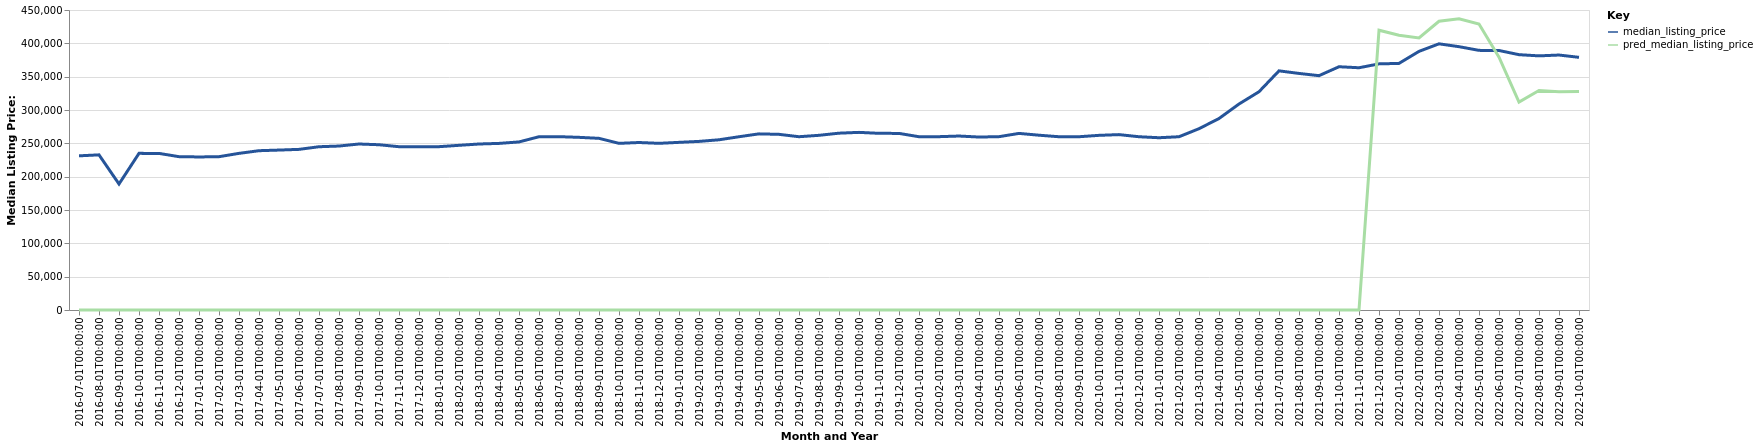

The file beside this chart, header and first rows:
date, time_idx, median_listing_price, thirty_year_interest_rate_five, month, county_name, active_listing_count, pred_median_listing_price, month_year
2016-07-01, 0, 231250, 3.72, 7, Myrtle Beach-Conway-North Myrtle Beach, …, 8278, 0, Jul-2016
2016-08-01, 1, 232722, 3.73, 8, Myrtle Beach-Conway-North Myrtle Beach, …, 8184, 0, Aug-2016
2016-09-01, 2, 189000, 3.66, 9, Myrtle Beach-Conway-North Myrtle Beach, …, 10507, 0, Sep-2016
2016-10-01, 3, 234945, 3.64, 10, Myrtle Beach-Conway-North Myrtle Beach, …, 7851, 0, Oct-2016
2016-11-01, 4, 234900, 3.66, 11, Myrtle Beach-Conway-North Myrtle Beach, …, 7699, 0, Nov-2016
2016-12-01, 5, 230000, 3.48, 12, Myrtle Beach-Conway-North Myrtle Beach, …, 7473, 0, Dec-2016
2017-01-01, 6, 229590, 3.45, 1, Myrtle Beach-Conway-North Myrtle Beach, …, 7300, 0, Jan-2017
2017-02-01, 7, 229945, 3.5, 2, Myrtle Beach-Conway-North Myrtle Beach, …, 7546, 0, Feb-2017
2017-03-01, 8, 234950, 3.52, 3, Myrtle Beach-Conway-North Myrtle Beach, …, 7632, 0, Mar-2017
2017-04-01, 9, 238949, 4.03, 4, Myrtle Beach-Conway-North Myrtle Beach, …, 7580, 0, Apr-2017
2017-05-01, 10, 239900, 4.32, 5, Myrtle Beach-Conway-North Myrtle Beach, …, 7499, 0, May-2017
2017-06-01, 11, 240950, 4.2, 6, Myrtle Beach-Conway-North Myrtle Beach, …, 7289, 0, Jun-2017
2017-07-01, 12, 244900, 4.19, 7, Myrtle Beach-Conway-North Myrtle Beach, …, 7183, 0, Jul-2017
2017-08-01, 13, 245950, 4.3, 8, Myrtle Beach-Conway-North Myrtle Beach, …, 7010, 0, Aug-2017
2017-09-01, 14, 249000, 4.1, 9, Myrtle Beach-Conway-North Myrtle Beach, …, 6986, 0, Sep-2017
2017-10-01, 15, 247900, 4.05, 10, Myrtle Beach-Conway-North Myrtle Beach, …, 6996, 0, Oct-2017
2017-11-01, 16, 244950, 3.94, 11, Myrtle Beach-Conway-North Myrtle Beach, …, 6922, 0, Nov-2017
2017-12-01, 17, 245000, 4.03, 12, Myrtle Beach-Conway-North Myrtle Beach, …, 6818, 0, Dec-2017
2018-01-01, 18, 245000, 3.93, 1, Myrtle Beach-Conway-North Myrtle Beach, …, 6610, 0, Jan-2018
2018-02-01, 19, 247010, 3.83, 2, Myrtle Beach-Conway-North Myrtle Beach, …, 6798, 0, Feb-2018
2018-03-01, 20, 249000, 3.94, 3, Myrtle Beach-Conway-North Myrtle Beach, …, 6998, 0, Mar-2018
2018-04-01, 21, 249900, 3.95, 4, Myrtle Beach-Conway-North Myrtle Beach, …, 7008, 0, Apr-2018
2018-05-01, 22, 252101, 3.99, 5, Myrtle Beach-Conway-North Myrtle Beach, …, 6940, 0, May-2018
2018-06-01, 23, 259900, 4.15, 6, Myrtle Beach-Conway-North Myrtle Beach, …, 6839, 0, Jun-2018
2018-07-01, 24, 260000, 4.4, 7, Myrtle Beach-Conway-North Myrtle Beach, …, 6687, 0, Jul-2018
2018-08-01, 25, 259000, 4.46, 8, Myrtle Beach-Conway-North Myrtle Beach, …, 6738, 0, Aug-2018
2018-09-01, 26, 257500, 4.58, 9, Myrtle Beach-Conway-North Myrtle Beach, …, 6654, 0, Sep-2018
2018-10-01, 27, 249975, 4.66, 10, Myrtle Beach-Conway-North Myrtle Beach, …, 6640, 0, Oct-2018
2018-11-01, 28, 251238, 4.62, 11, Myrtle Beach-Conway-North Myrtle Beach, …, 6610, 0, Nov-2018
2018-12-01, 29, 250000, 4.54, 12, Myrtle Beach-Conway-North Myrtle Beach, …, 6573, 0, Dec-2018
2019-01-01, 30, 251468, 4.6, 1, Myrtle Beach-Conway-North Myrtle Beach, …, 6504, 0, Jan-2019
2019-02-01, 31, 252900, 4.72, 2, Myrtle Beach-Conway-North Myrtle Beach, …, 6767, 0, Feb-2019
2019-03-01, 32, 255329, 4.9, 3, Myrtle Beach-Conway-North Myrtle Beach, …, 6989, 0, Mar-2019
2019-04-01, 33, 259900, 4.94, 4, Myrtle Beach-Conway-North Myrtle Beach, …, 7190, 0, Apr-2019
2019-05-01, 34, 264200, 4.75, 5, Myrtle Beach-Conway-North Myrtle Beach, …, 7142, 0, May-2019
2019-06-01, 35, 263500, 4.51, 6, Myrtle Beach-Conway-North Myrtle Beach, …, 7100, 0, Jun-2019
2019-07-01, 36, 259923, 4.41, 7, Myrtle Beach-Conway-North Myrtle Beach, …, 7017, 0, Jul-2019
2019-08-01, 37, 262035, 4.41, 8, Myrtle Beach-Conway-North Myrtle Beach, …, 6935, 0, Aug-2019
2019-09-01, 38, 265239, 4.2, 9, Myrtle Beach-Conway-North Myrtle Beach, …, 6862, 0, Sep-2019
2019-10-01, 39, 266451, 4.14, 10, Myrtle Beach-Conway-North Myrtle Beach, …, 6816, 0, Oct-2019
2019-11-01, 40, 265000, 3.84, 11, Myrtle Beach-Conway-North Myrtle Beach, …, 6776, 0, Nov-2019
2019-12-01, 41, 264900, 3.81, 12, Myrtle Beach-Conway-North Myrtle Beach, …, 6576, 0, Dec-2019
2020-01-01, 42, 259900, 3.75, 1, Myrtle Beach-Conway-North Myrtle Beach, …, 6358, 0, Jan-2020
2020-02-01, 43, 260000, 3.73, 2, Myrtle Beach-Conway-North Myrtle Beach, …, 6393, 0, Feb-2020
2020-03-01, 44, 260950, 3.78, 3, Myrtle Beach-Conway-North Myrtle Beach, …, 6588, 0, Mar-2020
2020-04-01, 45, 259450, 3.75, 4, Myrtle Beach-Conway-North Myrtle Beach, …, 6864, 0, Apr-2020
2020-05-01, 46, 260000, 3.74, 5, Myrtle Beach-Conway-North Myrtle Beach, …, 6630, 0, May-2020
2020-06-01, 47, 264900, 3.72, 6, Myrtle Beach-Conway-North Myrtle Beach, …, 5950, 0, Jun-2020
2020-07-01, 48, 262195, 3.49, 7, Myrtle Beach-Conway-North Myrtle Beach, …, 5613, 0, Jul-2020
2020-08-01, 49, 259900, 3.65, 8, Myrtle Beach-Conway-North Myrtle Beach, …, 5397, 0, Aug-2020
2020-09-01, 50, 259900, 3.33, 9, Myrtle Beach-Conway-North Myrtle Beach, …, 5064, 0, Sep-2020
2020-10-01, 51, 261990, 3.28, 10, Myrtle Beach-Conway-North Myrtle Beach, …, 4821, 0, Oct-2020
2020-11-01, 52, 263085, 3.21, 11, Myrtle Beach-Conway-North Myrtle Beach, …, 4556, 0, Nov-2020
2020-12-01, 53, 259900, 3.07, 12, Myrtle Beach-Conway-North Myrtle Beach, …, 4429, 0, Dec-2020
2021-01-01, 54, 258399, 2.99, 1, Myrtle Beach-Conway-North Myrtle Beach, …, 4059, 0, Jan-2021
2021-02-01, 55, 259900, 2.93, 2, Myrtle Beach-Conway-North Myrtle Beach, …, 3429, 0, Feb-2021
2021-03-01, 56, 271950, 2.88, 3, Myrtle Beach-Conway-North Myrtle Beach, …, 2909, 0, Mar-2021
2021-04-01, 57, 287225, 2.84, 4, Myrtle Beach-Conway-North Myrtle Beach, …, 2447, 0, Apr-2021
2021-05-01, 58, 308990, 2.71, 5, Myrtle Beach-Conway-North Myrtle Beach, …, 1966, 0, May-2021
2021-06-01, 59, 327400, 2.79, 6, Myrtle Beach-Conway-North Myrtle Beach, …, 1876, 0, Jun-2021
... 16 more rows
